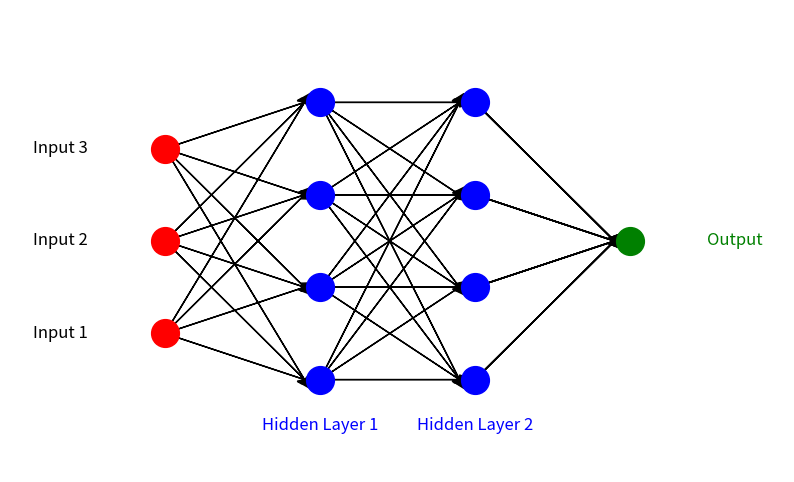

Python code for this plot:
import numpy as np
import matplotlib.pyplot as plt


class Neuron:
    def __init__(self, n_inputs, bias=0., weights=None):
        self.b = bias
        if weights:
            self.ws = np.array(weights)
        else:
            self.ws = np.random.rand(n_inputs)

    def _f(self, x): 
        return max(x * .1, x)

    def __call__(self, xs):  
        return self._f(xs @ self.ws + self.b)


class NeuralNetwork:
    def __init__(self):
        self.input_layer = [Neuron(3) for _ in range(3)]
        self.hidden_layer1 = [Neuron(3) for _ in range(4)]
        self.hidden_layer2 = [Neuron(4) for _ in range(4)]
        self.output_layer = Neuron(4)

    def __call__(self, inputs):
        h1_outputs = np.array([neuron(inputs) for neuron in self.hidden_layer1])
        h2_outputs = np.array([neuron(h1_outputs) for neuron in self.hidden_layer2])
        output = self.output_layer(h2_outputs)
        return output


network = NeuralNetwork()

def visualize_network():
    fig, ax = plt.subplots(figsize=(10, 6))

    input_layer_x = 1
    input_layer_y = [0.5, 1.5, 2.5]  
    for i in range(3):
        ax.plot([input_layer_x], [input_layer_y[i]], 'ro', markersize=20)
        ax.text(input_layer_x - 0.5, input_layer_y[i], f'Input {i + 1}', ha='right', va='center', fontsize=12)

    hidden_layer1_x = 2
    for i in range(4):
        ax.plot([hidden_layer1_x], [i], 'bo', markersize=20)

    hidden_layer2_x = 3
    for i in range(4):
        ax.plot([hidden_layer2_x], [i], 'bo', markersize=20)

    output_layer_x = 4
    ax.plot([output_layer_x], [1.5], 'go', markersize=20)
    ax.text(output_layer_x + 0.5, 1.5, 'Output', ha='left', va='center', fontsize=12, color='green')

    for i in range(3):
        for j in range(4):
            ax.arrow(input_layer_x, input_layer_y[i], hidden_layer1_x - input_layer_x - 0.1, j - input_layer_y[i],
                     head_width=0.1, head_length=0.1, fc='k', ec='k')
    for i in range(4):
        for j in range(4):
            ax.arrow(hidden_layer1_x, i, hidden_layer2_x - hidden_layer1_x - 0.1, j - i, head_width=0.1,
                     head_length=0.1, fc='k', ec='k')
            ax.arrow(hidden_layer2_x, i, output_layer_x - hidden_layer2_x - 0.1, 1.5 - i, head_width=0.1,
                     head_length=0.1, fc='k', ec='k')

    ax.text(hidden_layer1_x, -0.5, 'Hidden Layer 1', ha='center', va='center', fontsize=12, color='blue')
    ax.text(hidden_layer2_x, -0.5, 'Hidden Layer 2', ha='center', va='center', fontsize=12, color='blue')

    ax.set_xlim(0, 5)
    ax.set_ylim(-1, 4)
    ax.axis('off')
    plt.show()


visualize_network()
